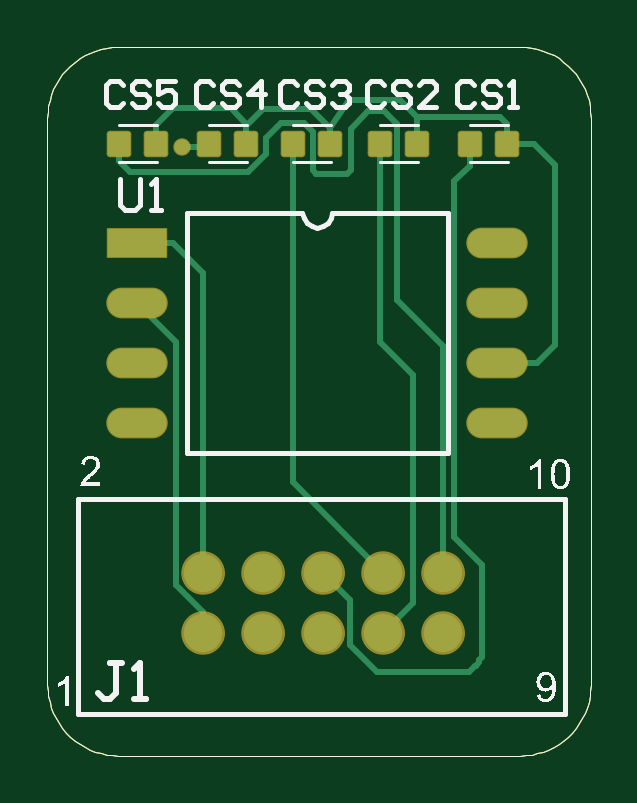
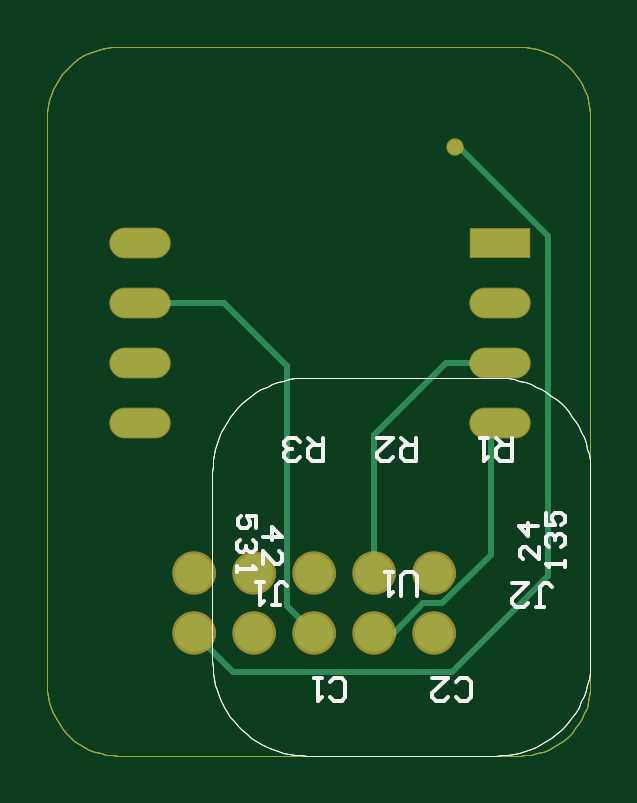
Circuit board: 7 layer files. Board 23.0 x 30.0 mm.
- bottom_copper: imu-pcb.GBL (2908 bytes)
- bottom_silk: imu-pcb.GBO (6740 bytes)
- bottom_mask: imu-pcb.GBS (6197 bytes)
- outline: imu-pcb.GM1 (1795 bytes)
- top_copper: imu-pcb.GTL (5131 bytes)
- top_silk: imu-pcb.GTO (24216 bytes)
- top_mask: imu-pcb.GTS (6813 bytes)

=== bottom_copper: imu-pcb.GBL ===
G04*
G04 #@! TF.GenerationSoftware,Altium Limited,Altium Designer,20.1.14 (287)*
G04*
G04 Layer_Physical_Order=2*
G04 Layer_Color=16711680*
%FSLAX25Y25*%
%MOIN*%
G70*
G04*
G04 #@! TF.SameCoordinates,AECB5131-AEB6-4EF0-9EC0-680490A520C0*
G04*
G04*
G04 #@! TF.FilePolarity,Positive*
G04*
G01*
G75*
%ADD13C,0.01000*%
%ADD14C,0.00050*%
%ADD22O,0.09843X0.04724*%
%ADD23R,0.09843X0.04724*%
%ADD24C,0.06378*%
%ADD25C,0.02500*%
D13*
X21896Y101500D02*
X22500D01*
X7000Y86604D02*
X21896Y101500D01*
X7000Y30000D02*
Y86604D01*
Y30000D02*
X23000Y14000D01*
X59500D02*
X66000Y20500D01*
X23000Y14000D02*
X59500D01*
X16600Y33500D02*
Y55500D01*
X32800Y20500D02*
X36000D01*
X27900Y25400D02*
X32800Y20500D01*
X24700Y25400D02*
X27900D01*
X16600Y33500D02*
X24700Y25400D01*
X15000Y55500D02*
X16600D01*
X36000Y30500D02*
Y53500D01*
X24000Y65500D02*
X36000Y53500D01*
X15000Y65500D02*
X24000D01*
X46000Y20500D02*
X50500Y25000D01*
Y65000D01*
X61000Y75500D01*
X75000D01*
D14*
X78740Y0D02*
X79716Y40D01*
X80684Y161D01*
X81640Y361D01*
X82575Y640D01*
X83485Y995D01*
X84362Y1424D01*
X85200Y1923D01*
X85995Y2490D01*
X86739Y3121D01*
X87430Y3812D01*
X88061Y4557D01*
X88628Y5351D01*
X89128Y6190D01*
X89556Y7067D01*
X89911Y7976D01*
X90190Y8912D01*
X90390Y9867D01*
X90511Y10836D01*
X90551Y11811D01*
X90551Y106299D02*
X90511Y107275D01*
X90390Y108243D01*
X90190Y109199D01*
X89911Y110134D01*
X89556Y111044D01*
X89128Y111921D01*
X88628Y112759D01*
X88061Y113554D01*
X87430Y114299D01*
X86740Y114989D01*
X85995Y115620D01*
X85200Y116187D01*
X84362Y116687D01*
X83485Y117115D01*
X82575Y117470D01*
X81640Y117749D01*
X80684Y117949D01*
X79716Y118070D01*
X78740Y118110D01*
X11811D02*
X10836Y118070D01*
X9867Y117949D01*
X8912Y117749D01*
X7976Y117470D01*
X7067Y117115D01*
X6190Y116687D01*
X5351Y116187D01*
X4557Y115620D01*
X3812Y114989D01*
X3121Y114299D01*
X2490Y113554D01*
X1923Y112759D01*
X1424Y111921D01*
X995Y111044D01*
X640Y110134D01*
X361Y109199D01*
X161Y108243D01*
X40Y107275D01*
X-0Y106299D01*
X0Y11811D02*
X40Y10836D01*
X161Y9867D01*
X361Y8912D01*
X640Y7976D01*
X995Y7067D01*
X1424Y6190D01*
X1923Y5351D01*
X2490Y4557D01*
X3121Y3812D01*
X3812Y3121D01*
X4557Y2490D01*
X5351Y1923D01*
X6190Y1424D01*
X7067Y995D01*
X7976Y640D01*
X8912Y361D01*
X9867Y161D01*
X10836Y40D01*
X11811Y0D01*
X90551Y11811D02*
Y106299D01*
X11811Y118110D02*
X78740D01*
X0Y11811D02*
Y106299D01*
X11811Y0D02*
X78740D01*
D22*
X75000Y55500D02*
D03*
Y65500D02*
D03*
Y75500D02*
D03*
Y85500D02*
D03*
X15000Y55500D02*
D03*
Y65500D02*
D03*
Y75500D02*
D03*
D23*
Y85500D02*
D03*
D24*
X66000Y30500D02*
D03*
Y20500D02*
D03*
X56000Y30500D02*
D03*
Y20500D02*
D03*
X46000Y30500D02*
D03*
Y20500D02*
D03*
X36000Y30500D02*
D03*
Y20500D02*
D03*
X26000Y30500D02*
D03*
Y20500D02*
D03*
D25*
X22500Y101500D02*
D03*
M02*

=== bottom_silk: imu-pcb.GBO (6740 bytes, source omitted) ===
=== bottom_mask: imu-pcb.GBS ===
G04*
G04 #@! TF.GenerationSoftware,Altium Limited,Altium Designer,20.1.14 (287)*
G04*
G04 Layer_Color=16711935*
%FSLAX25Y25*%
%MOIN*%
G70*
G04*
G04 #@! TF.SameCoordinates,AECB5131-AEB6-4EF0-9EC0-680490A520C0*
G04*
G04*
G04 #@! TF.FilePolarity,Negative*
G04*
G01*
G75*
%ADD14C,0.00050*%
%ADD15C,0.00000*%
%ADD17O,0.10236X0.05118*%
%ADD18R,0.10236X0.05118*%
%ADD19C,0.07244*%
%ADD20C,0.02894*%
D14*
X78740Y0D02*
X79716Y40D01*
X80684Y161D01*
X81640Y361D01*
X82575Y640D01*
X83485Y995D01*
X84362Y1424D01*
X85200Y1923D01*
X85995Y2490D01*
X86739Y3121D01*
X87430Y3812D01*
X88061Y4557D01*
X88628Y5351D01*
X89128Y6190D01*
X89556Y7067D01*
X89911Y7976D01*
X90190Y8912D01*
X90390Y9867D01*
X90511Y10836D01*
X90551Y11811D01*
X90551Y106299D02*
X90511Y107275D01*
X90390Y108243D01*
X90190Y109199D01*
X89911Y110134D01*
X89556Y111044D01*
X89128Y111921D01*
X88628Y112759D01*
X88061Y113554D01*
X87430Y114299D01*
X86740Y114989D01*
X85995Y115620D01*
X85200Y116187D01*
X84362Y116687D01*
X83485Y117115D01*
X82575Y117470D01*
X81640Y117749D01*
X80684Y117949D01*
X79716Y118070D01*
X78740Y118110D01*
X11811D02*
X10836Y118070D01*
X9867Y117949D01*
X8912Y117749D01*
X7976Y117470D01*
X7067Y117115D01*
X6190Y116687D01*
X5351Y116187D01*
X4557Y115620D01*
X3812Y114989D01*
X3121Y114299D01*
X2490Y113554D01*
X1923Y112759D01*
X1424Y111921D01*
X995Y111044D01*
X640Y110134D01*
X361Y109199D01*
X161Y108243D01*
X40Y107275D01*
X-0Y106299D01*
X0Y11811D02*
X40Y10836D01*
X161Y9867D01*
X361Y8912D01*
X640Y7976D01*
X995Y7067D01*
X1424Y6190D01*
X1923Y5351D01*
X2490Y4557D01*
X3121Y3812D01*
X3812Y3121D01*
X4557Y2490D01*
X5351Y1923D01*
X6190Y1424D01*
X7067Y995D01*
X7976Y640D01*
X8912Y361D01*
X9867Y161D01*
X10836Y40D01*
X11811Y0D01*
X90551Y11811D02*
Y106299D01*
X11811Y118110D02*
X78740D01*
X0Y11811D02*
Y106299D01*
X11811Y0D02*
X78740D01*
D15*
X69390Y30500D02*
X69239Y31499D01*
X68801Y32410D01*
X68114Y33150D01*
X67238Y33656D01*
X66253Y33880D01*
X65246Y33805D01*
X64305Y33436D01*
X63515Y32806D01*
X62946Y31971D01*
X62648Y31005D01*
Y29995D01*
X62946Y29029D01*
X63515Y28194D01*
X64305Y27564D01*
X65246Y27195D01*
X66253Y27119D01*
X67238Y27344D01*
X68114Y27850D01*
X68801Y28590D01*
X69239Y29501D01*
X69390Y30500D01*
Y20500D02*
X69239Y21499D01*
X68801Y22410D01*
X68114Y23150D01*
X67238Y23656D01*
X66253Y23880D01*
X65246Y23805D01*
X64305Y23436D01*
X63515Y22806D01*
X62946Y21971D01*
X62648Y21005D01*
Y19995D01*
X62946Y19029D01*
X63515Y18194D01*
X64305Y17564D01*
X65246Y17195D01*
X66253Y17120D01*
X67238Y17344D01*
X68114Y17850D01*
X68801Y18590D01*
X69239Y19501D01*
X69390Y20500D01*
X59390Y30500D02*
X59239Y31499D01*
X58801Y32410D01*
X58114Y33150D01*
X57239Y33656D01*
X56253Y33880D01*
X55246Y33805D01*
X54305Y33436D01*
X53515Y32806D01*
X52946Y31971D01*
X52648Y31005D01*
Y29995D01*
X52946Y29029D01*
X53515Y28194D01*
X54305Y27564D01*
X55246Y27195D01*
X56253Y27119D01*
X57239Y27344D01*
X58114Y27850D01*
X58801Y28590D01*
X59239Y29501D01*
X59390Y30500D01*
Y20500D02*
X59239Y21499D01*
X58801Y22410D01*
X58114Y23150D01*
X57239Y23656D01*
X56253Y23880D01*
X55246Y23805D01*
X54305Y23436D01*
X53515Y22806D01*
X52946Y21971D01*
X52648Y21005D01*
Y19995D01*
X52946Y19029D01*
X53515Y18194D01*
X54305Y17564D01*
X55246Y17195D01*
X56253Y17120D01*
X57239Y17344D01*
X58114Y17850D01*
X58801Y18590D01*
X59239Y19501D01*
X59390Y20500D01*
X49390Y30500D02*
X49239Y31499D01*
X48801Y32410D01*
X48114Y33150D01*
X47238Y33656D01*
X46253Y33880D01*
X45246Y33805D01*
X44305Y33436D01*
X43515Y32806D01*
X42946Y31971D01*
X42648Y31005D01*
Y29995D01*
X42946Y29029D01*
X43515Y28194D01*
X44305Y27564D01*
X45246Y27195D01*
X46253Y27119D01*
X47238Y27344D01*
X48114Y27850D01*
X48801Y28590D01*
X49239Y29501D01*
X49390Y30500D01*
Y20500D02*
X49239Y21499D01*
X48801Y22410D01*
X48114Y23150D01*
X47238Y23656D01*
X46253Y23880D01*
X45246Y23805D01*
X44305Y23436D01*
X43515Y22806D01*
X42946Y21971D01*
X42648Y21005D01*
Y19995D01*
X42946Y19029D01*
X43515Y18194D01*
X44305Y17564D01*
X45246Y17195D01*
X46253Y17120D01*
X47238Y17344D01*
X48114Y17850D01*
X48801Y18590D01*
X49239Y19501D01*
X49390Y20500D01*
X39390Y30500D02*
X39239Y31499D01*
X38801Y32410D01*
X38114Y33150D01*
X37238Y33656D01*
X36253Y33880D01*
X35246Y33805D01*
X34305Y33436D01*
X33515Y32806D01*
X32946Y31971D01*
X32648Y31005D01*
Y29995D01*
X32946Y29029D01*
X33515Y28194D01*
X34305Y27564D01*
X35246Y27195D01*
X36253Y27119D01*
X37238Y27344D01*
X38114Y27850D01*
X38801Y28590D01*
X39239Y29501D01*
X39390Y30500D01*
Y20500D02*
X39239Y21499D01*
X38801Y22410D01*
X38114Y23150D01*
X37238Y23656D01*
X36253Y23880D01*
X35246Y23805D01*
X34305Y23436D01*
X33515Y22806D01*
X32946Y21971D01*
X32648Y21005D01*
Y19995D01*
X32946Y19029D01*
X33515Y18194D01*
X34305Y17564D01*
X35246Y17195D01*
X36253Y17120D01*
X37238Y17344D01*
X38114Y17850D01*
X38801Y18590D01*
X39239Y19501D01*
X39390Y20500D01*
X29390Y30500D02*
X29239Y31499D01*
X28801Y32410D01*
X28114Y33150D01*
X27239Y33656D01*
X26253Y33880D01*
X25246Y33805D01*
X24305Y33436D01*
X23515Y32806D01*
X22946Y31971D01*
X22648Y31005D01*
Y29995D01*
X22946Y29029D01*
X23515Y28194D01*
X24305Y27564D01*
X25246Y27195D01*
X26253Y27119D01*
X27239Y27344D01*
X28114Y27850D01*
X28801Y28590D01*
X29239Y29501D01*
X29390Y30500D01*
Y20500D02*
X29239Y21499D01*
X28801Y22410D01*
X28114Y23150D01*
X27239Y23656D01*
X26253Y23880D01*
X25246Y23805D01*
X24305Y23436D01*
X23515Y22806D01*
X22946Y21971D01*
X22648Y21005D01*
Y19995D01*
X22946Y19029D01*
X23515Y18194D01*
X24305Y17564D01*
X25246Y17195D01*
X26253Y17120D01*
X27239Y17344D01*
X28114Y17850D01*
X28801Y18590D01*
X29239Y19501D01*
X29390Y20500D01*
D17*
X75000Y55500D02*
D03*
Y65500D02*
D03*
Y75500D02*
D03*
Y85500D02*
D03*
X15000Y55500D02*
D03*
Y65500D02*
D03*
Y75500D02*
D03*
D18*
Y85500D02*
D03*
D19*
X66000Y30500D02*
D03*
Y20500D02*
D03*
X56000Y30500D02*
D03*
Y20500D02*
D03*
X46000Y30500D02*
D03*
Y20500D02*
D03*
X36000Y30500D02*
D03*
Y20500D02*
D03*
X26000Y30500D02*
D03*
Y20500D02*
D03*
D20*
X22500Y101500D02*
D03*
M02*

=== outline: imu-pcb.GM1 ===
G04*
G04 #@! TF.GenerationSoftware,Altium Limited,Altium Designer,20.1.14 (287)*
G04*
G04 Layer_Color=16711935*
%FSLAX25Y25*%
%MOIN*%
G70*
G04*
G04 #@! TF.SameCoordinates,AECB5131-AEB6-4EF0-9EC0-680490A520C0*
G04*
G04*
G04 #@! TF.FilePolarity,Positive*
G04*
G01*
G75*
%ADD14C,0.00050*%
D14*
X78740Y0D02*
X79716Y40D01*
X80684Y161D01*
X81640Y361D01*
X82575Y640D01*
X83485Y995D01*
X84362Y1424D01*
X85200Y1923D01*
X85995Y2490D01*
X86739Y3121D01*
X87430Y3812D01*
X88061Y4557D01*
X88628Y5351D01*
X89128Y6190D01*
X89556Y7067D01*
X89911Y7976D01*
X90190Y8912D01*
X90390Y9867D01*
X90511Y10836D01*
X90551Y11811D01*
X90551Y106299D02*
X90511Y107275D01*
X90390Y108243D01*
X90190Y109199D01*
X89911Y110134D01*
X89556Y111044D01*
X89128Y111921D01*
X88628Y112759D01*
X88061Y113554D01*
X87430Y114299D01*
X86740Y114989D01*
X85995Y115620D01*
X85200Y116187D01*
X84362Y116687D01*
X83485Y117115D01*
X82575Y117470D01*
X81640Y117749D01*
X80684Y117949D01*
X79716Y118070D01*
X78740Y118110D01*
X11811D02*
X10836Y118070D01*
X9867Y117949D01*
X8912Y117749D01*
X7976Y117470D01*
X7067Y117115D01*
X6190Y116687D01*
X5351Y116187D01*
X4557Y115620D01*
X3812Y114989D01*
X3121Y114299D01*
X2490Y113554D01*
X1923Y112759D01*
X1424Y111921D01*
X995Y111044D01*
X640Y110134D01*
X361Y109199D01*
X161Y108243D01*
X40Y107275D01*
X-0Y106299D01*
X0Y11811D02*
X40Y10836D01*
X161Y9867D01*
X361Y8912D01*
X640Y7976D01*
X995Y7067D01*
X1424Y6190D01*
X1923Y5351D01*
X2490Y4557D01*
X3121Y3812D01*
X3812Y3121D01*
X4557Y2490D01*
X5351Y1923D01*
X6190Y1424D01*
X7067Y995D01*
X7976Y640D01*
X8912Y361D01*
X9867Y161D01*
X10836Y40D01*
X11811Y0D01*
X90551Y11811D02*
Y106299D01*
X11811Y118110D02*
X78740D01*
X0Y11811D02*
Y106299D01*
X11811Y0D02*
X78740D01*
M02*

=== top_copper: imu-pcb.GTL ===
G04*
G04 #@! TF.GenerationSoftware,Altium Limited,Altium Designer,20.1.14 (287)*
G04*
G04 Layer_Physical_Order=1*
G04 Layer_Color=255*
%FSLAX25Y25*%
%MOIN*%
G70*
G04*
G04 #@! TF.SameCoordinates,AECB5131-AEB6-4EF0-9EC0-680490A520C0*
G04*
G04*
G04 #@! TF.FilePolarity,Positive*
G04*
G01*
G75*
%ADD13C,0.01000*%
%ADD14C,0.00050*%
G04:AMPARAMS|DCode=21|XSize=37.01mil|YSize=40.16mil|CornerRadius=3.7mil|HoleSize=0mil|Usage=FLASHONLY|Rotation=180.000|XOffset=0mil|YOffset=0mil|HoleType=Round|Shape=RoundedRectangle|*
%AMROUNDEDRECTD21*
21,1,0.03701,0.03276,0,0,180.0*
21,1,0.02961,0.04016,0,0,180.0*
1,1,0.00740,-0.01480,0.01638*
1,1,0.00740,0.01480,0.01638*
1,1,0.00740,0.01480,-0.01638*
1,1,0.00740,-0.01480,-0.01638*
%
%ADD21ROUNDEDRECTD21*%
%ADD22O,0.09843X0.04724*%
%ADD23R,0.09843X0.04724*%
%ADD24C,0.06378*%
%ADD25C,0.02500*%
D13*
X22500Y101500D02*
X26390D01*
X26890Y102000D01*
X21000Y107910D02*
X30590D01*
X33345Y105155D01*
X33110Y104920D02*
X36000Y107810D01*
X33110Y102595D02*
Y104920D01*
Y102000D02*
Y102595D01*
X13700Y97300D02*
X33500D01*
X11890Y102000D02*
X11922Y101968D01*
Y99078D02*
Y101968D01*
Y99078D02*
X13700Y97300D01*
X50310Y109200D02*
X58820D01*
X61610Y106410D02*
Y106410D01*
X58820Y109200D02*
X61610Y106410D01*
X47110Y104590D02*
X50310Y109200D01*
X58300Y75900D02*
Y105200D01*
X53500Y107400D02*
X56100D01*
X58300Y105200D01*
X44200Y97586D02*
Y103900D01*
X50600Y97586D02*
Y104500D01*
X50014Y97000D02*
X50600Y97586D01*
X44786Y97000D02*
X50014D01*
X44200Y97586D02*
X44786Y97000D01*
X38900Y105400D02*
X42700D01*
X36400Y100200D02*
Y102900D01*
X38900Y105400D01*
X72500Y16500D02*
Y31700D01*
X72000Y16000D02*
X72500Y16500D01*
X71207Y15000D02*
X71414D01*
X72000Y15586D01*
Y16000D01*
X55000Y14000D02*
X70207D01*
X71207Y15000D01*
X50500Y18500D02*
X55000Y14000D01*
X67800Y36400D02*
X72500Y31700D01*
X55390Y69010D02*
Y102000D01*
Y69010D02*
X61000Y63400D01*
Y25500D02*
Y63400D01*
X56000Y20500D02*
X61000Y25500D01*
X40890Y45610D02*
Y102000D01*
Y45610D02*
X56000Y30500D01*
X33500Y97300D02*
X36400Y100200D01*
X42700Y105400D02*
X44200Y103900D01*
X50600Y104500D02*
X53500Y107400D01*
X58300Y75900D02*
X66000Y68200D01*
Y30500D02*
Y68200D01*
X18110Y102000D02*
Y105020D01*
X21000Y107910D01*
X47110Y102000D02*
Y104590D01*
X70390Y98300D02*
Y102000D01*
X67800Y95710D02*
X70390Y98300D01*
X67800Y36400D02*
Y95710D01*
X50500Y18500D02*
Y26000D01*
X46000Y30500D02*
X50500Y26000D01*
X26000Y20500D02*
Y24000D01*
X21500Y28500D02*
X26000Y24000D01*
X21500Y28500D02*
Y69000D01*
X15000Y75500D02*
X21500Y69000D01*
X26000Y30500D02*
Y80500D01*
X21000Y85500D02*
X26000Y80500D01*
X15000Y85500D02*
X21000D01*
X75000Y65500D02*
X81600D01*
X84600Y68500D01*
Y98500D01*
X81100Y102000D02*
X84600Y98500D01*
X76610Y102000D02*
X81100D01*
X76610D02*
Y105190D01*
X75390Y106410D02*
X76610Y105190D01*
X61610Y106410D02*
X75390D01*
X61610Y102000D02*
Y106410D01*
X36000Y107810D02*
X43890D01*
X47110Y104590D01*
D14*
X78740Y0D02*
X79716Y40D01*
X80684Y161D01*
X81640Y361D01*
X82575Y640D01*
X83485Y995D01*
X84362Y1424D01*
X85200Y1923D01*
X85995Y2490D01*
X86739Y3121D01*
X87430Y3812D01*
X88061Y4557D01*
X88628Y5351D01*
X89128Y6190D01*
X89556Y7067D01*
X89911Y7976D01*
X90190Y8912D01*
X90390Y9867D01*
X90511Y10836D01*
X90551Y11811D01*
X90551Y106299D02*
X90511Y107275D01*
X90390Y108243D01*
X90190Y109199D01*
X89911Y110134D01*
X89556Y111044D01*
X89128Y111921D01*
X88628Y112759D01*
X88061Y113554D01*
X87430Y114299D01*
X86740Y114989D01*
X85995Y115620D01*
X85200Y116187D01*
X84362Y116687D01*
X83485Y117115D01*
X82575Y117470D01*
X81640Y117749D01*
X80684Y117949D01*
X79716Y118070D01*
X78740Y118110D01*
X11811D02*
X10836Y118070D01*
X9867Y117949D01*
X8912Y117749D01*
X7976Y117470D01*
X7067Y117115D01*
X6190Y116687D01*
X5351Y116187D01*
X4557Y115620D01*
X3812Y114989D01*
X3121Y114299D01*
X2490Y113554D01*
X1923Y112759D01*
X1424Y111921D01*
X995Y111044D01*
X640Y110134D01*
X361Y109199D01*
X161Y108243D01*
X40Y107275D01*
X-0Y106299D01*
X0Y11811D02*
X40Y10836D01*
X161Y9867D01*
X361Y8912D01*
X640Y7976D01*
X995Y7067D01*
X1424Y6190D01*
X1923Y5351D01*
X2490Y4557D01*
X3121Y3812D01*
X3812Y3121D01*
X4557Y2490D01*
X5351Y1923D01*
X6190Y1424D01*
X7067Y995D01*
X7976Y640D01*
X8912Y361D01*
X9867Y161D01*
X10836Y40D01*
X11811Y0D01*
X90551Y11811D02*
Y106299D01*
X11811Y118110D02*
X78740D01*
X0Y11811D02*
Y106299D01*
X11811Y0D02*
X78740D01*
D21*
X55390Y102000D02*
D03*
X61610D02*
D03*
X70390D02*
D03*
X76610D02*
D03*
X40890D02*
D03*
X47110D02*
D03*
X26890D02*
D03*
X33110D02*
D03*
X11890D02*
D03*
X18110D02*
D03*
D22*
X75000Y55500D02*
D03*
Y65500D02*
D03*
Y75500D02*
D03*
Y85500D02*
D03*
X15000Y55500D02*
D03*
Y65500D02*
D03*
Y75500D02*
D03*
D23*
Y85500D02*
D03*
D24*
X66000Y30500D02*
D03*
Y20500D02*
D03*
X56000Y30500D02*
D03*
Y20500D02*
D03*
X46000Y30500D02*
D03*
Y20500D02*
D03*
X36000Y30500D02*
D03*
Y20500D02*
D03*
X26000Y30500D02*
D03*
Y20500D02*
D03*
D25*
X22500Y101500D02*
D03*
M02*

=== top_silk: imu-pcb.GTO (24216 bytes, source omitted) ===
=== top_mask: imu-pcb.GTS (6813 bytes, source omitted) ===
